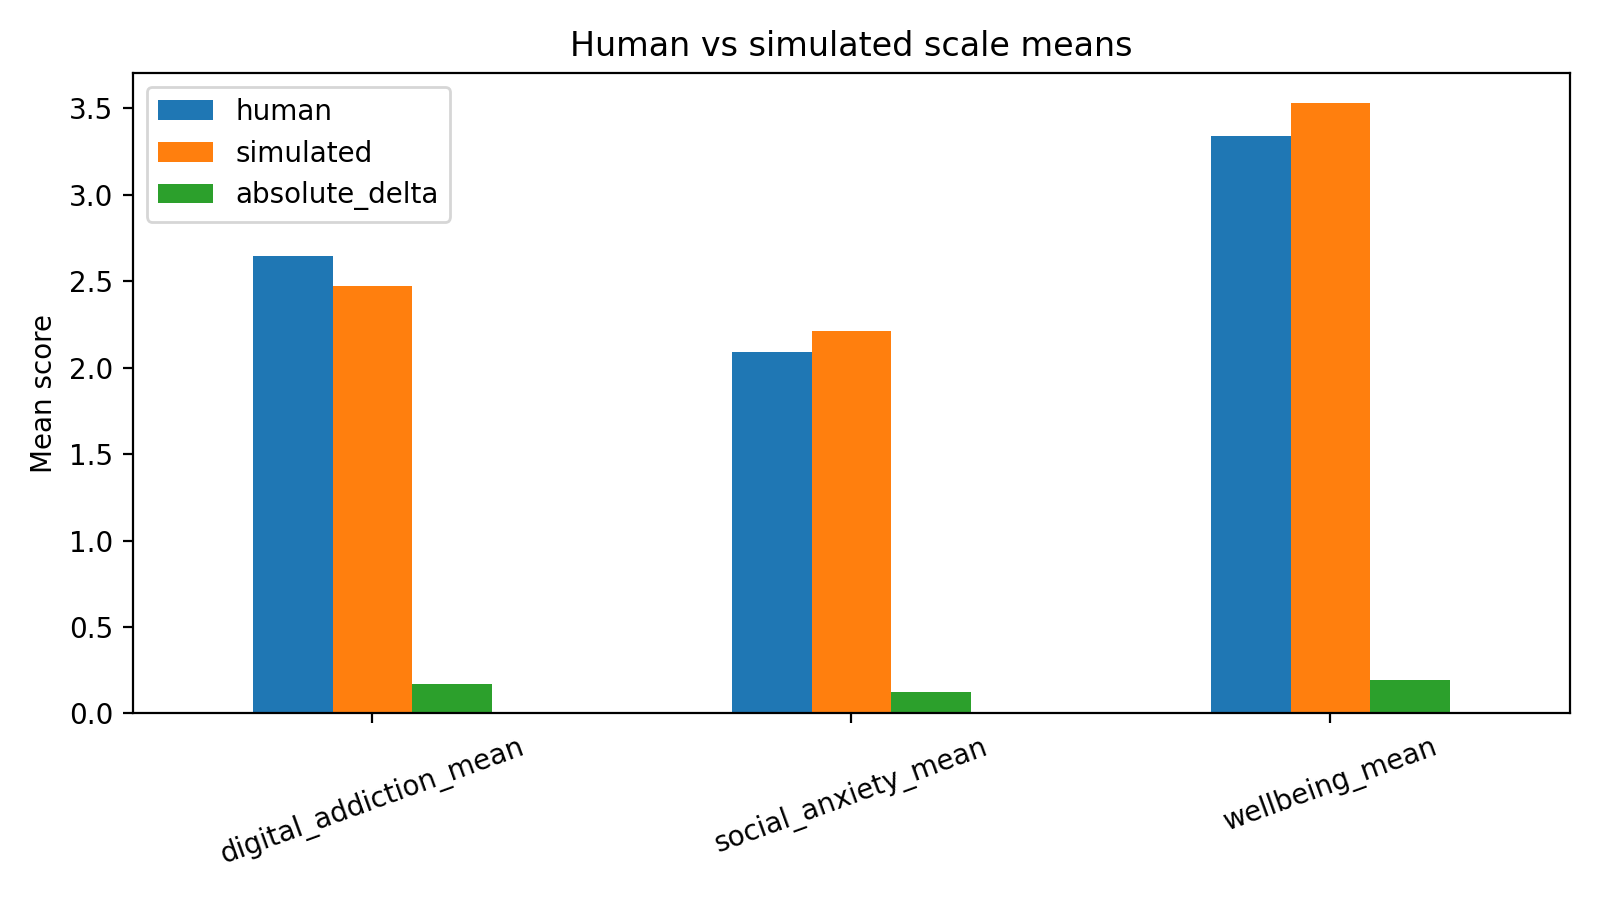

Data behind this chart, as committed beside it:
scale, human, simulated, absolute_delta
digital_addiction_mean, 2.645, 2.475, 0.1701
social_anxiety_mean, 2.09, 2.211, 0.1219
wellbeing_mean, 3.338, 3.53, 0.1922
